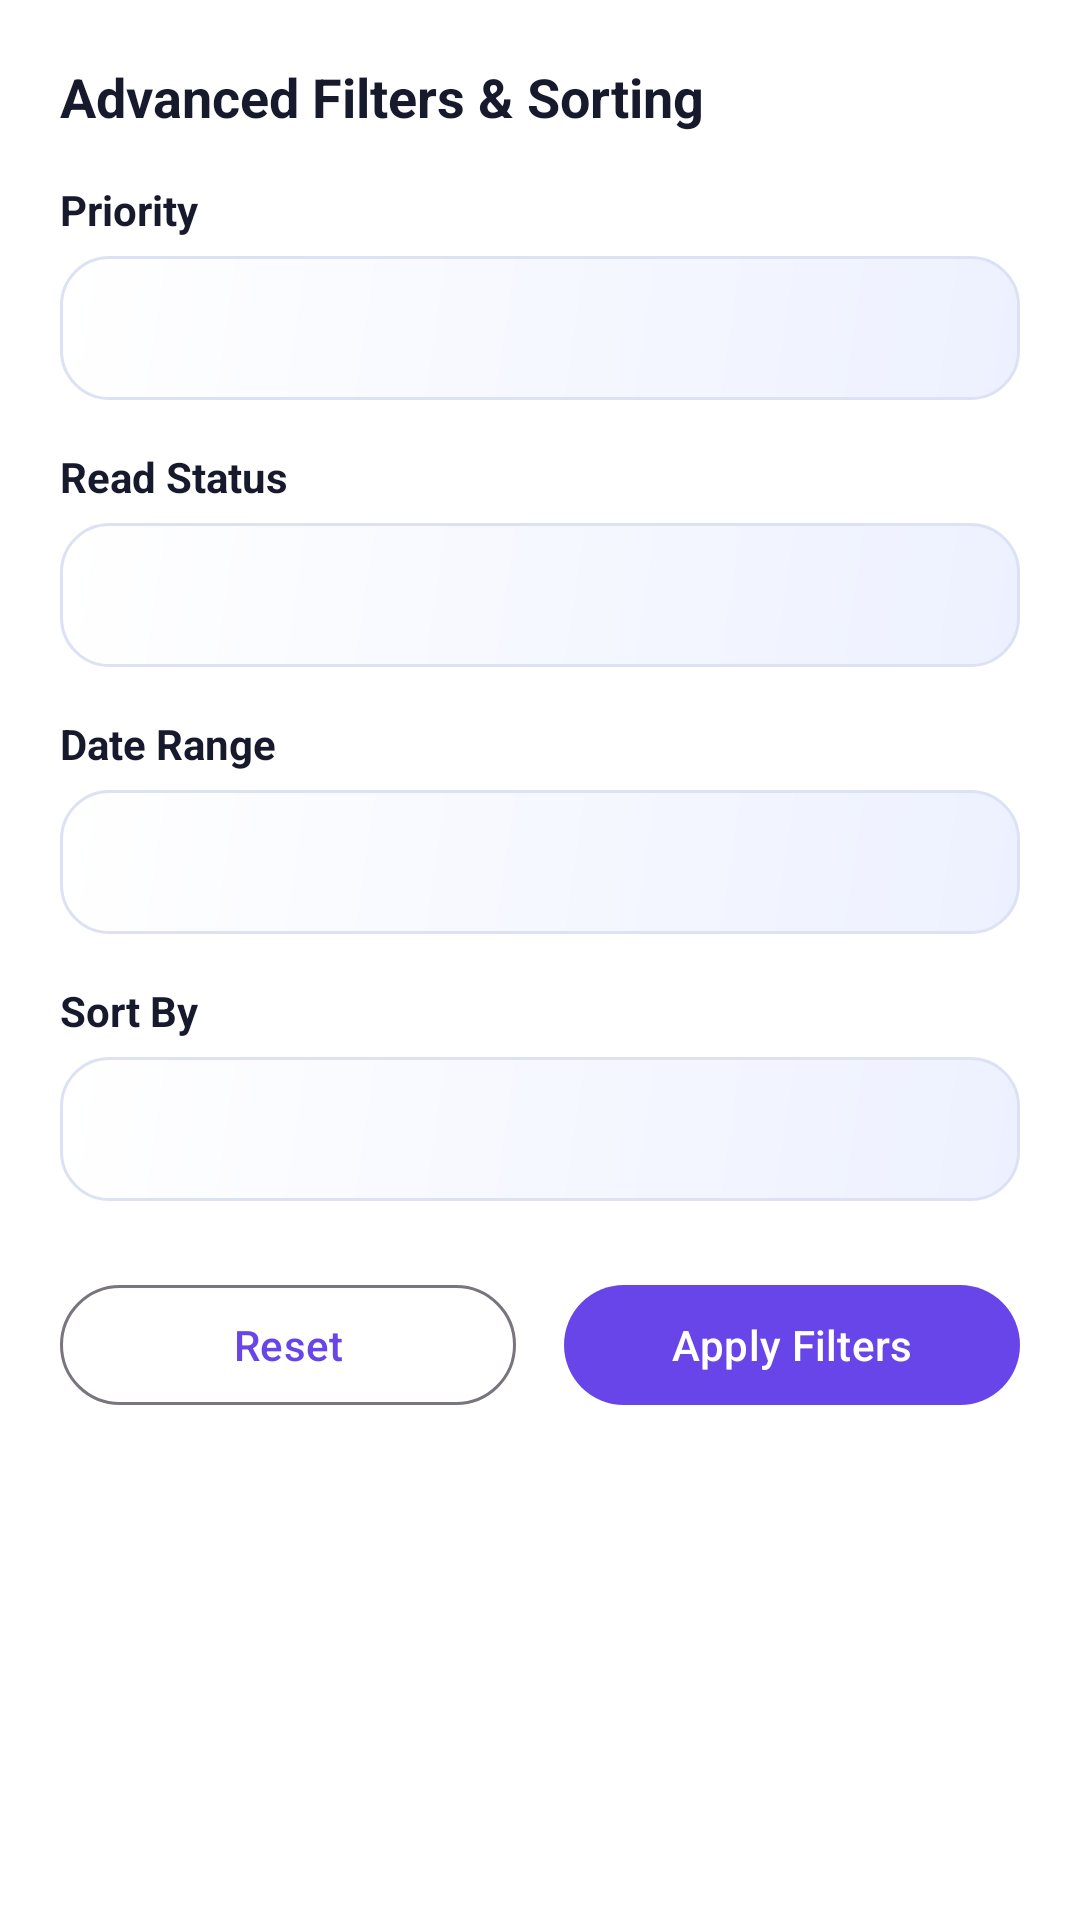

The Android layout XML behind this screen, and the referenced resources:
<!-- AndroidManifest.xml: application theme Theme.AINotificationManager -->
<!-- res/layout/dialog_advanced_filter.xml -->
<?xml version="1.0" encoding="utf-8"?>
<ScrollView xmlns:android="http://schemas.android.com/apk/res/android"
    android:layout_width="match_parent"
    android:layout_height="wrap_content"
    android:background="@color/colorSurface">

    <LinearLayout
        android:layout_width="match_parent"
        android:layout_height="wrap_content"
        android:orientation="vertical"
        android:padding="20dp">

        <TextView
            android:layout_width="wrap_content"
            android:layout_height="wrap_content"
            android:text="Advanced Filters &amp; Sorting"
            android:textColor="@color/colorPrimaryText"
            android:textSize="18sp"
            android:textStyle="bold" />

        
        <TextView
            android:layout_width="wrap_content"
            android:layout_height="wrap_content"
            android:layout_marginTop="16dp"
            android:text="Priority"
            android:textColor="@color/colorPrimaryText"
            android:textSize="14sp"
            android:textStyle="bold" />

        <Spinner
            android:id="@+id/spinnerPriority"
            android:layout_width="match_parent"
            android:layout_height="48dp"
            android:layout_marginTop="6dp"
            android:background="@drawable/bg_glass_card" />

        
        <TextView
            android:layout_width="wrap_content"
            android:layout_height="wrap_content"
            android:layout_marginTop="16dp"
            android:text="Read Status"
            android:textColor="@color/colorPrimaryText"
            android:textSize="14sp"
            android:textStyle="bold" />

        <Spinner
            android:id="@+id/spinnerReadStatus"
            android:layout_width="match_parent"
            android:layout_height="48dp"
            android:layout_marginTop="6dp"
            android:background="@drawable/bg_glass_card" />

        
        <TextView
            android:layout_width="wrap_content"
            android:layout_height="wrap_content"
            android:layout_marginTop="16dp"
            android:text="Date Range"
            android:textColor="@color/colorPrimaryText"
            android:textSize="14sp"
            android:textStyle="bold" />

        <Spinner
            android:id="@+id/spinnerDateRange"
            android:layout_width="match_parent"
            android:layout_height="48dp"
            android:layout_marginTop="6dp"
            android:background="@drawable/bg_glass_card" />

        
        <TextView
            android:layout_width="wrap_content"
            android:layout_height="wrap_content"
            android:layout_marginTop="16dp"
            android:text="Sort By"
            android:textColor="@color/colorPrimaryText"
            android:textSize="14sp"
            android:textStyle="bold" />

        <Spinner
            android:id="@+id/spinnerSortBy"
            android:layout_width="match_parent"
            android:layout_height="48dp"
            android:layout_marginTop="6dp"
            android:background="@drawable/bg_glass_card" />

        
        <LinearLayout
            android:layout_width="match_parent"
            android:layout_height="wrap_content"
            android:layout_marginTop="24dp"
            android:orientation="horizontal">

            <com.google.android.material.button.MaterialButton
                android:id="@+id/btnResetFilters"
                style="@style/Widget.Material3.Button.OutlinedButton"
                android:layout_width="0dp"
                android:layout_height="wrap_content"
                android:layout_marginEnd="8dp"
                android:layout_weight="1"
                android:text="Reset"
                android:textAllCaps="false" />

            <com.google.android.material.button.MaterialButton
                android:id="@+id/btnApplyFilters"
                style="@style/Widget.Material3.Button"
                android:layout_width="0dp"
                android:layout_height="wrap_content"
                android:layout_marginStart="8dp"
                android:layout_weight="1"
                android:text="Apply Filters"
                android:textAllCaps="false" />

        </LinearLayout>

    </LinearLayout>
</ScrollView>
<!-- resources referenced by this layout -->
<resources>
  <color name="colorPrimaryText">#171A2C</color>
  <color name="colorSurface">#FFFFFF</color>
  <!-- drawable bg_glass_card (drawable) -->
  <?xml version="1.0" encoding="utf-8"?>
  <shape xmlns:android="http://schemas.android.com/apk/res/android"
      android:shape="rectangle">
      <gradient
          android:angle="135"
          android:startColor="@color/colorGlassPrimary"
          android:endColor="@color/colorGlassSecondary" />
      <stroke
          android:width="1dp"
          android:color="@color/colorGlassBorder" />
      <corners android:radius="16dp" />
  </shape>
  <style name="Theme.AINotificationManager" parent="Base.Theme.AINotificationManager" />
  <color name="colorGlassPrimary">#EDF1FF</color>
  <color name="colorGlassSecondary">#FFFFFF</color>
  <color name="colorGlassBorder">#DCE2F3</color>
  <style name="Base.Theme.AINotificationManager" parent="Theme.Material3.DayNight.NoActionBar">
          <item name="colorPrimary">@color/colorPrimary</item>
          <item name="colorPrimaryDark">@color/colorPrimaryDark</item>
          <item name="colorSecondary">@color/colorVividBlue</item>
          <item name="android:windowBackground">@color/colorMainBackground</item>
          <item name="colorSurface">@color/colorSurface</item>
          <item name="android:textColorPrimary">@color/colorPrimaryText</item>
          <item name="android:textColorSecondary">@color/colorSecondaryText</item>
      </style>
  <color name="colorPrimary">#6845E8</color>
  <color name="colorPrimaryDark">#5230D0</color>
  <color name="colorVividBlue">#6845E8</color>
  <color name="colorMainBackground">#F5F7FF</color>
  <color name="colorSecondaryText">#626B86</color>
</resources>
